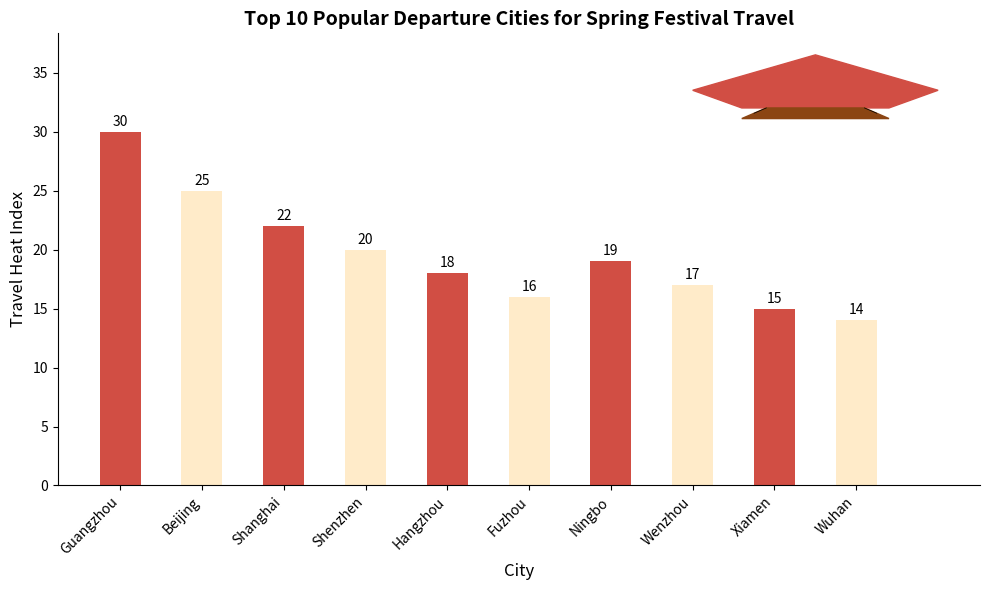

This chart was generated by the following Python code:
import matplotlib.pyplot as plt
import numpy as np

# City names
cities = ["Guangzhou", "Beijing", "Shanghai", "Shenzhen", "Hangzhou", "Fuzhou", "Ningbo", "Wenzhou", "Xiamen", "Wuhan"]
# Simulated bar chart data, generally showing height differences, can be fine - tuned according to actual situation
data = [30, 25, 22, 20, 18, 16, 19, 17, 15, 14]

x = np.arange(len(cities))  # x-axis coordinates
width = 0.5  # Bar width

fig, ax = plt.subplots(figsize=(10, 6))  # Create a canvas and axis object, set the figure size
# Draw the bar chart, set the colors to two tones close to the original image, the rgb values can be fine - tuned to be closer
bars1 = ax.bar(x[::2], data[::2], width, color=(209/255, 78/255, 68/255))  # Red - series bars
bars2 = ax.bar(x[1::2], data[1::2], width, color=(255/255, 235/255, 201/255))  # Light beige bars

# Set x-axis ticks and labels
ax.set_xticks(x)
ax.set_xticklabels(cities, rotation=45, ha='right', fontsize=10)  # 倾斜45度并右对齐

# Set the chart title
ax.set_title("Top 10 Popular Departure Cities for Spring Festival Travel", fontsize=14, fontweight='bold')

# Add x-axis label
ax.set_xlabel("City", fontsize=12)
# Add y-axis label and unit
ax.set_ylabel("Travel Heat Index", fontsize=12)

# Hide the top and right axes
ax.spines['top'].set_visible(False)
ax.spines['right'].set_visible(False)

# Add numerical labels above each bar
for i, v in enumerate(data):
    ax.text(i, v + 0.5, str(v), ha='center', fontsize=10)

# Use pure drawing methods to create decorative elements instead of images
from matplotlib.patches import Polygon, Circle

# Create a hot air balloon shape
def create_balloon(ax, x, y, scale=1.0):
    # Balloon body
    balloon = Polygon([
        (x, y+15*scale), (x-5*scale, y+5*scale), (x-3*scale, y), 
        (x+3*scale, y), (x+5*scale, y+5*scale), (x, y+15*scale)
    ], fill=True, color=(209/255, 78/255, 68/255))
    ax.add_patch(balloon)
    
    # Basket
    basket = Polygon([
        (x-2*scale, y), (x-3*scale, y-3*scale), 
        (x+3*scale, y-3*scale), (x+2*scale, y)
    ], fill=True, color=(139/255, 69/255, 19/255))
    ax.add_patch(basket)
    
    # Ropes
    ax.plot([x-2*scale, x-2.5*scale], [y, y-1.5*scale], 'k-', linewidth=0.5)
    ax.plot([x+2*scale, x+2.5*scale], [y, y-1.5*scale], 'k-', linewidth=0.5)

# Add a hot air balloon decoration in the upper right corner
create_balloon(ax, 8.5, 32, scale=0.3)

plt.tight_layout()  # Adjust the layout to ensure that the labels are not obscured
plt.show()
